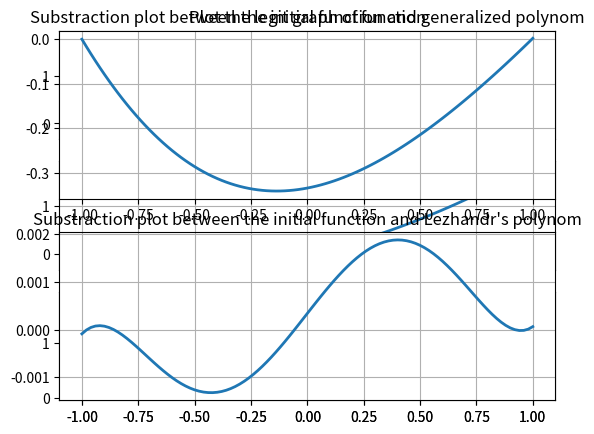

The matplotlib source for this figure:
import numpy as np
from numpy import linalg as LA
import matplotlib.pyplot as plt
import random

#Constants
NODES = 5
DEGREE = 3

#Initial and polinom getter functions respectively
func = lambda x: x ** 2 + np.sin(x)
P = lambda x, a: sum([a[i] * float(x ** i) for i in range(0, DEGREE + 1)])

#LEAST squares method begin
x = np.array([random.uniform(-1, 1) for i in range(NODES)])
Q = np.full((NODES, NODES), 0, dtype=float)
for i in range(0, NODES):
    for j in range(0, DEGREE + 1):
        Q[i][j] = x[i] ** j
H = Q.T.dot(Q)
y = np.fromiter(map(func, x), float)
b = Q.T.dot(y)
#Dodging from singular case
for i in range(0, NODES):
    for j in range(DEGREE + 1, NODES):
        H[i][j] = i

solve = LA.solve(H, b)
#end


#Lezhandr method
#Definition tbe multipliers of searchable polinom
cn = np.array([1 / 3, (np.sin(1) - np.cos(1)) * 3, 2 / 3, (28*np.cos(1) - 18 * np.sin(1)) / (2 / 7)])
#endjkh


#Initial data
a = -1
b = 1
m = 100

t = np.arange(a, b + (b - a) / m, (b - a) / m)
s = func(t)
plt.subplot(3, 1, 1)
plt.plot(t, s, '-', lw=2)
plt.title('Plot the legit graph of function')
plt.grid(True)

s = [P(x, solve) for x in t]
plt.subplot(3, 1, 2)
plt.plot(t, s, '-', lw=2)
plt.title('Plot the graph of function based on least squares method')
plt.grid(True)

s = [P(x, cn) for x in t]
plt.subplot(3, 1, 3)
plt.plot(t, s, '-', lw=2)
plt.title('Plot the graph of function based on Lezhandr\'s polynom')
plt.grid(True)

plt.show()

s = [func(x) - P(x, cn) for x in t]
plt.subplot(2, 1, 1)
plt.plot(t, s, '-', lw=2)
plt.title('Substraction plot between the initial function and generalized polynom')
plt.grid(True)


s = [func(x) - P(x, solve) for x in t]
plt.subplot(2, 1, 2)
plt.plot(t, s, '-', lw=2)
plt.title('Substraction plot between the initial function and Lezhandr\'s polynom')
plt.grid(True)

plt.show()

#Computing the total error
integral = 7/5 - np.sin(2) / 2
q2 = [2, 2/3, 2/5, 2/7]
qn = integral - sum([(cn[i] ** 2) * q2[i] for i in range(0, 4)])
print(qn)